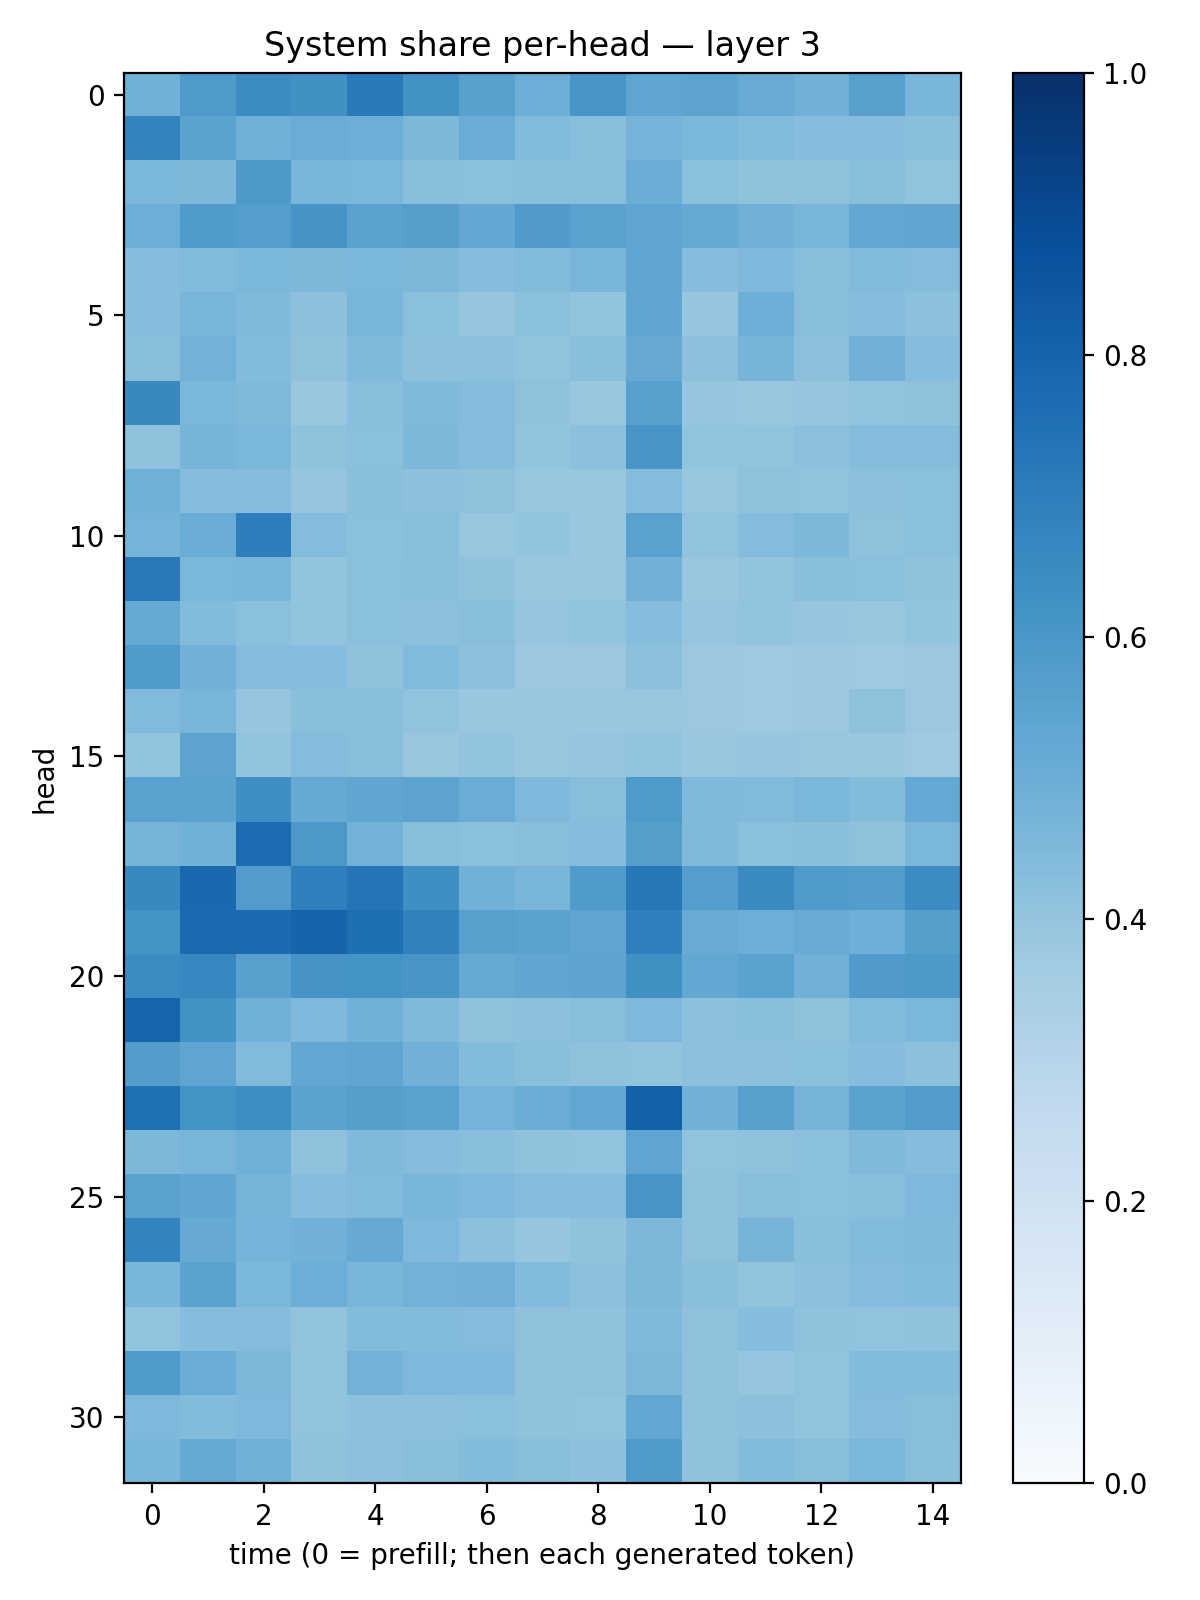

Source data for this figure (header and first rows):
0.4851312, 0.5885277, 0.64785004, 0.6284452, 0.7115588, 0.62384045, 0.5564854, 0.4991253, 0.6022692, 0.53900754, 0.5455643, 0.50997627, 0.48093092, 0.5623924, 0.46148926
0.6768, 0.5493, 0.4861, 0.5045, 0.4986, 0.455, 0.5029, 0.442, 0.4272, 0.4752, 0.4575, 0.4449, 0.43, 0.4361, 0.4224
0.4605, 0.454, 0.5906, 0.4619, 0.4588, 0.4241, 0.4205, 0.4236, 0.4275, 0.5006, 0.4198, 0.4073, 0.414, 0.4259, 0.405
0.4999, 0.5846, 0.5692, 0.6098, 0.5534, 0.5626, 0.5243, 0.5796, 0.5528, 0.5379, 0.5164, 0.484, 0.4685, 0.5267, 0.5342
0.4315, 0.4432, 0.4607, 0.4553, 0.4605, 0.4565, 0.4307, 0.4384, 0.4683, 0.5342, 0.431, 0.4515, 0.428, 0.4444, 0.4349
0.4297, 0.4686, 0.4483, 0.4154, 0.4628, 0.4187, 0.3984, 0.4185, 0.4059, 0.5349, 0.3966, 0.4947, 0.4269, 0.433, 0.4171
0.4282, 0.4793, 0.4403, 0.4123, 0.4467, 0.4153, 0.4151, 0.4042, 0.4241, 0.5154, 0.415, 0.4694, 0.4144, 0.4843, 0.4326
0.6598, 0.4588, 0.4468, 0.3899, 0.4291, 0.4456, 0.4341, 0.4109, 0.3907, 0.5554, 0.3957, 0.3878, 0.3976, 0.4025, 0.4136
0.4117, 0.4689, 0.4593, 0.4092, 0.4183, 0.4551, 0.437, 0.4016, 0.4141, 0.609, 0.3992, 0.405, 0.4156, 0.4362, 0.4361
0.4919, 0.4369, 0.4327, 0.396, 0.4257, 0.4176, 0.4108, 0.3914, 0.3927, 0.4354, 0.3916, 0.4116, 0.4056, 0.4172, 0.4193
0.4733, 0.5043, 0.696, 0.4352, 0.4215, 0.4294, 0.3936, 0.3995, 0.3893, 0.5518, 0.4039, 0.4356, 0.457, 0.4118, 0.418
0.7183, 0.4596, 0.463, 0.3992, 0.419, 0.4223, 0.4084, 0.3851, 0.3922, 0.4834, 0.3903, 0.4009, 0.4227, 0.4196, 0.4092
0.5168, 0.4376, 0.4207, 0.4008, 0.4208, 0.4176, 0.4225, 0.3954, 0.4023, 0.4313, 0.3973, 0.4007, 0.3968, 0.3886, 0.3988
0.5855, 0.4807, 0.4339, 0.4303, 0.4089, 0.4424, 0.4169, 0.3825, 0.3802, 0.4156, 0.3805, 0.3749, 0.3764, 0.374, 0.3806
0.4441, 0.4671, 0.3984, 0.4226, 0.4238, 0.4036, 0.3886, 0.3859, 0.3876, 0.3917, 0.3824, 0.3726, 0.3759, 0.4141, 0.3793
0.4028, 0.5442, 0.4007, 0.4372, 0.4289, 0.3875, 0.3989, 0.3831, 0.3953, 0.3997, 0.3903, 0.3981, 0.3932, 0.3892, 0.3723
0.5543, 0.5484, 0.6363, 0.5181, 0.5336, 0.5448, 0.5055, 0.4498, 0.4287, 0.5862, 0.4483, 0.4438, 0.4581, 0.4384, 0.5199
0.4714, 0.4858, 0.7688, 0.5948, 0.4795, 0.4291, 0.418, 0.4266, 0.4358, 0.5664, 0.4457, 0.4208, 0.4232, 0.4135, 0.4583
0.6596, 0.7785, 0.5753, 0.6905, 0.7346, 0.6344, 0.4852, 0.4659, 0.5842, 0.7214, 0.5668, 0.6502, 0.5875, 0.5732, 0.6482
0.6204, 0.7736, 0.7697, 0.7993, 0.7556, 0.6868, 0.5624, 0.548, 0.5379, 0.6884, 0.5083, 0.4993, 0.5107, 0.4927, 0.5654
0.6457, 0.6642, 0.5561, 0.6097, 0.6134, 0.6025, 0.518, 0.5313, 0.5429, 0.6283, 0.5254, 0.5504, 0.4816, 0.5812, 0.5931
0.7943, 0.624, 0.488, 0.4512, 0.4856, 0.4458, 0.4129, 0.4169, 0.4279, 0.4531, 0.4171, 0.4234, 0.4128, 0.4427, 0.4572
0.5737, 0.5381, 0.4419, 0.5267, 0.5347, 0.4822, 0.4388, 0.4223, 0.413, 0.4053, 0.4141, 0.4157, 0.4217, 0.4334, 0.4179
0.751, 0.6144, 0.6375, 0.5481, 0.5645, 0.5538, 0.4747, 0.5002, 0.5304, 0.8088, 0.4821, 0.5586, 0.4712, 0.5504, 0.5779
0.4559, 0.4656, 0.4887, 0.4107, 0.4465, 0.4367, 0.4229, 0.4063, 0.4053, 0.539, 0.4055, 0.4134, 0.4184, 0.4489, 0.4335
0.5536, 0.5339, 0.4693, 0.4361, 0.4446, 0.4612, 0.4513, 0.4357, 0.4322, 0.6067, 0.4137, 0.4272, 0.4198, 0.4285, 0.4517
0.6759, 0.515, 0.4755, 0.4837, 0.5145, 0.4519, 0.4154, 0.3975, 0.4076, 0.454, 0.4134, 0.4705, 0.422, 0.439, 0.4476
0.4626, 0.5499, 0.4591, 0.4989, 0.4621, 0.4788, 0.4829, 0.4396, 0.417, 0.4561, 0.4231, 0.3993, 0.4168, 0.4374, 0.4407
0.4036, 0.4312, 0.4359, 0.4029, 0.4408, 0.4379, 0.436, 0.4115, 0.4099, 0.4461, 0.4136, 0.4305, 0.41, 0.4054, 0.407
0.5896, 0.5057, 0.4553, 0.4026, 0.4768, 0.4526, 0.452, 0.4073, 0.4129, 0.455, 0.4113, 0.3981, 0.4048, 0.4384, 0.4377
0.4494, 0.4377, 0.4531, 0.405, 0.4144, 0.4162, 0.4208, 0.4076, 0.4048, 0.5286, 0.4072, 0.4143, 0.4061, 0.4358, 0.4293
0.4624, 0.5167, 0.4868, 0.4086, 0.417, 0.4252, 0.441, 0.4267, 0.4168, 0.5828, 0.4072, 0.4411, 0.4292, 0.4597, 0.4222
